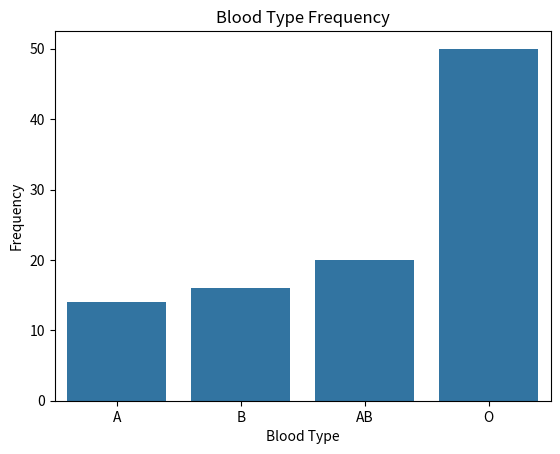

The script that saved this image:
# Give appropriate code to plot the following categorial data using Seaborn:
# blood type (A, B, AB, O) and frequency of occurrence per blood category (14, 16, 20, 50)

import seaborn as sns
import matplotlib.pyplot as plt
import pandas as pd

data = {'Blood Type': ['A', 'B', 'AB', 'O'], 'Frequency': [14, 16, 20, 50]}
df = pd.DataFrame(data)

sns.barplot(x='Blood Type', y='Frequency', data=df)

plt.title('Blood Type Frequency')
plt.show()
